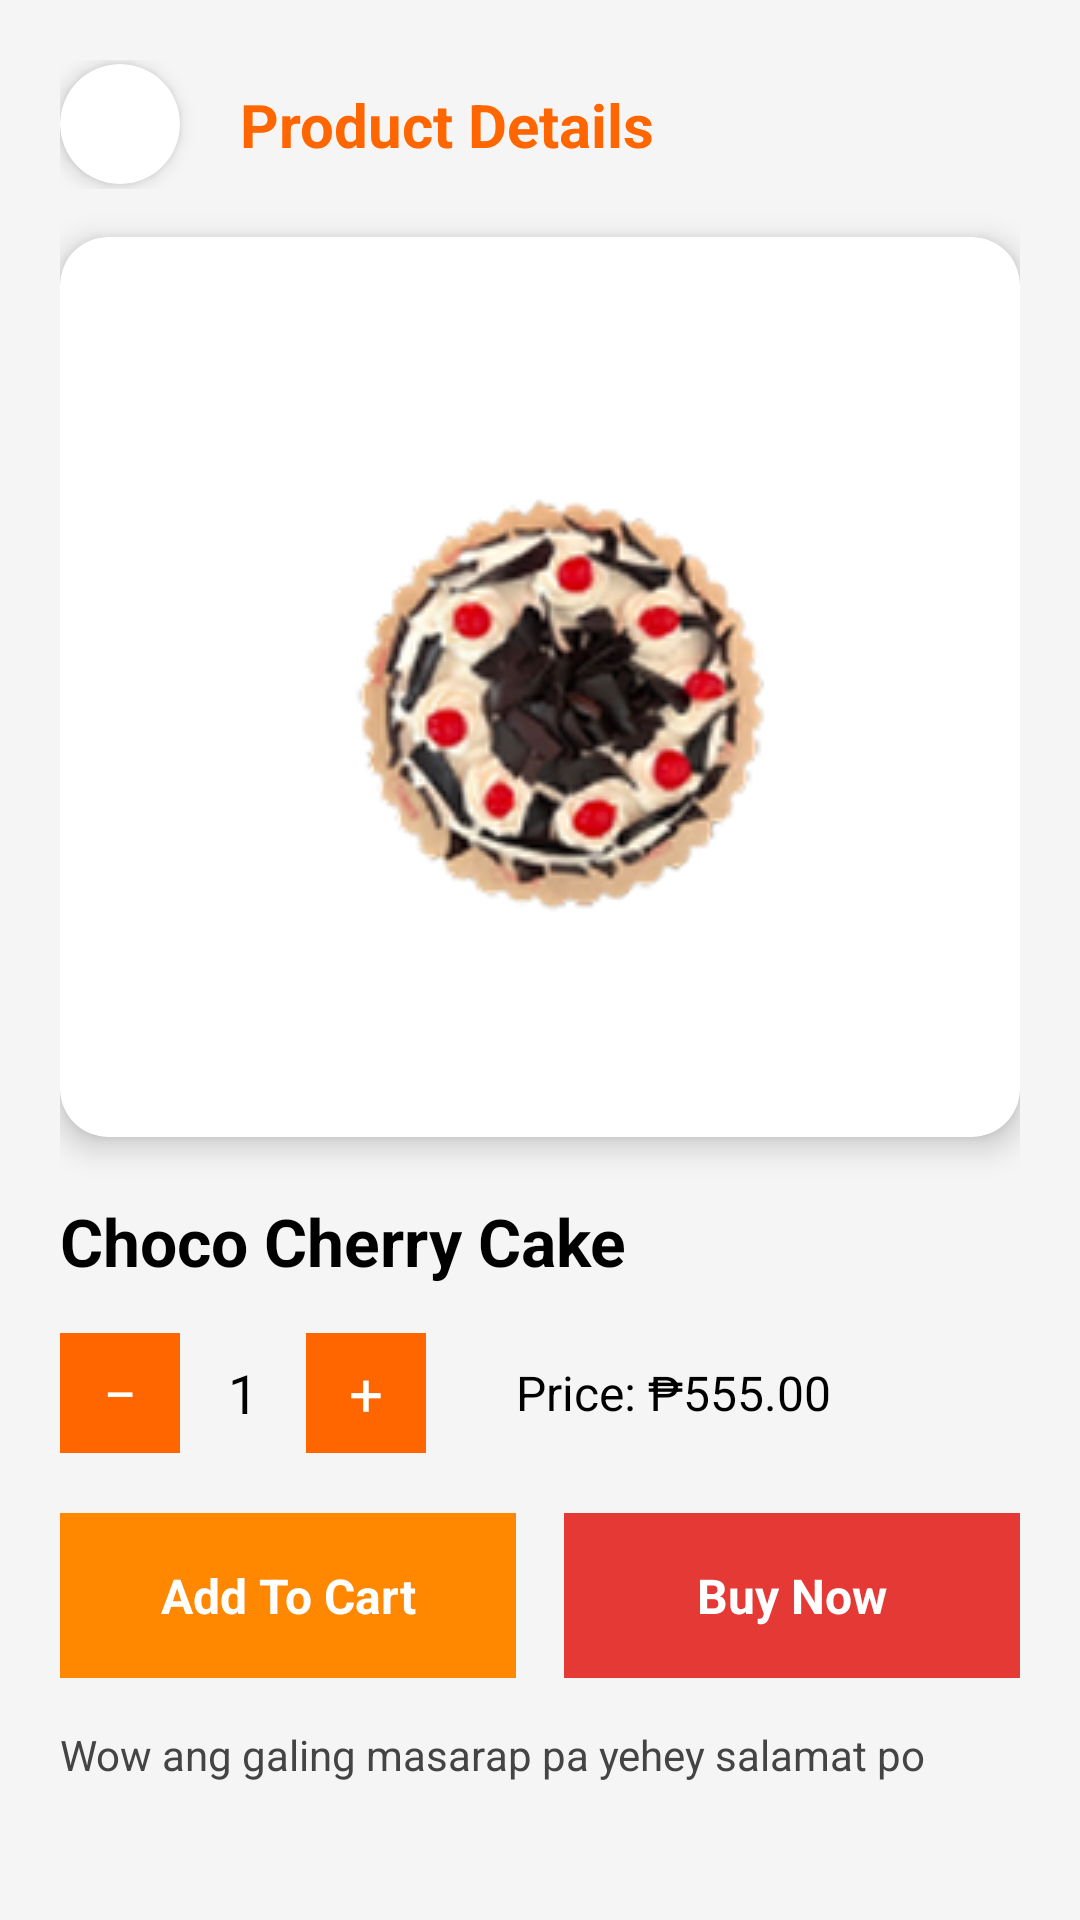

Here is an Android app screen rendered from its layout file. Give the layout XML and the strings, colors and styles it references.
<!-- AndroidManifest.xml: application theme Theme.Riderapp -->
<!-- res/layout/productdetails_page.xml -->
<?xml version="1.0" encoding="utf-8"?>
<ScrollView xmlns:android="http://schemas.android.com/apk/res/android"
    xmlns:app="http://schemas.android.com/apk/res-auto"
    android:layout_width="match_parent"
    android:layout_height="match_parent"
    android:background="#F5F5F5">

    <LinearLayout
        android:layout_width="match_parent"
        android:layout_height="wrap_content"
        android:orientation="vertical"
        android:padding="20dp">

        
        <LinearLayout
            android:layout_width="match_parent"
            android:layout_height="wrap_content"
            android:gravity="center_vertical">

            
            <androidx.cardview.widget.CardView
                android:layout_width="40dp"
                android:layout_height="40dp"
                app:cardCornerRadius="20dp"
                app:cardElevation="4dp">

                <ImageView
                    android:layout_width="match_parent"
                    android:layout_height="match_parent"
                    android:src="@drawable/ic_arrow_back"
                    android:padding="4dp"/>
            </androidx.cardview.widget.CardView>

            <TextView
                android:layout_width="wrap_content"
                android:layout_height="wrap_content"
                android:paddingHorizontal="20dp"
                android:paddingVertical="8dp"
                android:background="@android:color/transparent"
                android:text="Product Details"
                android:textColor="#FF6600"
                android:textStyle="bold"
                android:textSize="20sp" />
        </LinearLayout>

        
        <androidx.cardview.widget.CardView
            android:layout_width="match_parent"
            android:layout_height="300dp"
            android:layout_marginTop="16dp"
            app:cardCornerRadius="16dp"
            app:cardElevation="6dp">

            <FrameLayout
                android:layout_width="match_parent"
                android:layout_height="match_parent">

                <ImageView
                    android:layout_width="wrap_content"
                    android:layout_height="match_parent"
                    android:adjustViewBounds="true"
                    android:src="@drawable/choco_cake"
                    android:scaleType="centerInside"
                    android:layout_gravity="center" />

                
                <ImageView
                    android:id="@+id/btnFavorite"
                    android:layout_width="36dp"
                    android:layout_height="36dp"
                    android:layout_gravity="top|end"
                    android:layout_margin="12dp"
                    android:src="@drawable/ic_favorite"
                    android:tint="#FF4444"
                    android:background="@android:color/white"
                    android:padding="6dp"/>
            </FrameLayout>
        </androidx.cardview.widget.CardView>

        
        <TextView
            android:layout_width="wrap_content"
            android:layout_height="wrap_content"
            android:layout_marginTop="20dp"
            android:text="Choco Cherry Cake"
            android:textSize="22sp"
            android:textStyle="bold"
            android:textColor="#000" />

        
        <LinearLayout
            android:layout_width="match_parent"
            android:layout_height="wrap_content"
            android:layout_marginTop="16dp"
            android:gravity="center_vertical"
            android:orientation="horizontal">

            
            <TextView
                android:layout_width="40dp"
                android:layout_height="40dp"
                android:gravity="center"
                android:text="−"
                android:textSize="20sp"
                android:textColor="@android:color/white"
                android:background="#FF6600" />

            <TextView
                android:layout_width="wrap_content"
                android:layout_height="wrap_content"
                android:layout_marginHorizontal="16dp"
                android:text="1"
                android:textSize="18sp"
                android:textColor="#000" />

            
            <TextView
                android:layout_width="40dp"
                android:layout_height="40dp"
                android:gravity="center"
                android:text="+"
                android:textSize="20sp"
                android:textColor="@android:color/white"
                android:background="#FF6600" />

            
            <TextView
                android:layout_width="wrap_content"
                android:layout_height="wrap_content"
                android:layout_marginStart="30dp"
                android:text="Price: ₱555.00"
                android:textSize="16sp"
                android:textColor="#000" />
        </LinearLayout>

        
        <LinearLayout
            android:layout_width="match_parent"
            android:layout_height="55dp"
            android:layout_marginTop="20dp"
            android:orientation="horizontal"
            android:gravity="center">

            
            <TextView
                android:id="@+id/btnAddToCart"
                android:layout_width="0dp"
                android:layout_height="match_parent"
                android:layout_weight="1"
                android:layout_marginEnd="8dp"
                android:gravity="center"
                android:text="Add To Cart"
                android:textSize="16sp"
                android:textStyle="bold"
                android:textColor="@android:color/white"
                android:background="#FF8800" />

            
            <TextView
                android:id="@+id/btnBuyNow"
                android:layout_width="0dp"
                android:layout_height="match_parent"
                android:layout_weight="1"
                android:layout_marginStart="8dp"
                android:gravity="center"
                android:text="Buy Now"
                android:textSize="16sp"
                android:textStyle="bold"
                android:textColor="@android:color/white"
                android:background="#E53935" />
        </LinearLayout>

        
        <TextView
            android:layout_width="match_parent"
            android:layout_height="wrap_content"
            android:layout_marginTop="16dp"
            android:text="Wow ang galing masarap pa yehey salamat po"
            android:textSize="14sp"
            android:textColor="#444" />
    </LinearLayout>
</ScrollView>
<!-- resources referenced by this layout -->
<resources>
  <!-- drawable choco_cake: png bitmap (drawable, 41434 bytes) -->
  <style name="Theme.Riderapp" parent="Base.Theme.Riderapp" />
  <style name="Base.Theme.Riderapp" parent="Theme.Material3.DayNight.NoActionBar">
          
          
      </style>
</resources>
